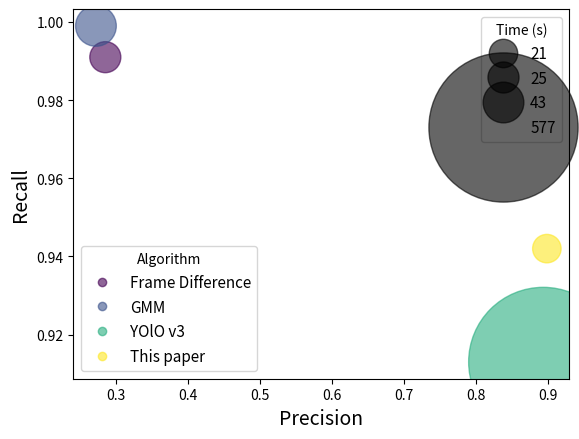

This figure's Python source:
"""
气泡图
[redacted]
[email redacted]
"""
import matplotlib.pyplot as plt
import numpy as np


names = ['Frame Difference', 'GMM', 'YOlO v3', 'This paper']
x = [0.285,0.272,0.893,0.898]                 # precision
y = [0.991,0.999,0.913,0.942]                 # recall
z = np.array([25,43,577,21])                  # time
c = np.array([0.1, 0.3, 0.6, 0.9]) * 10       # color

fig, ax = plt.subplots()
scatter = ax.scatter(x, y, z*20, c, alpha=0.6)
plt.xlabel('Precision', fontsize=14)
plt.ylabel('Recall', fontsize=14)
# time图例
handles_01, labels_01 = scatter.legend_elements(prop='sizes')
legend1 = ax.legend(handles_01, sorted(z), loc=1, title="Time (s)", fontsize=11)
ax.add_artist(legend1)
# 算法图例
handles_02, labels_02 = scatter.legend_elements(prop='colors')
print(handles_02)
legend2 = ax.legend(handles_02, names, loc=3, title="Algorithm", fontsize=11)

plt.show()